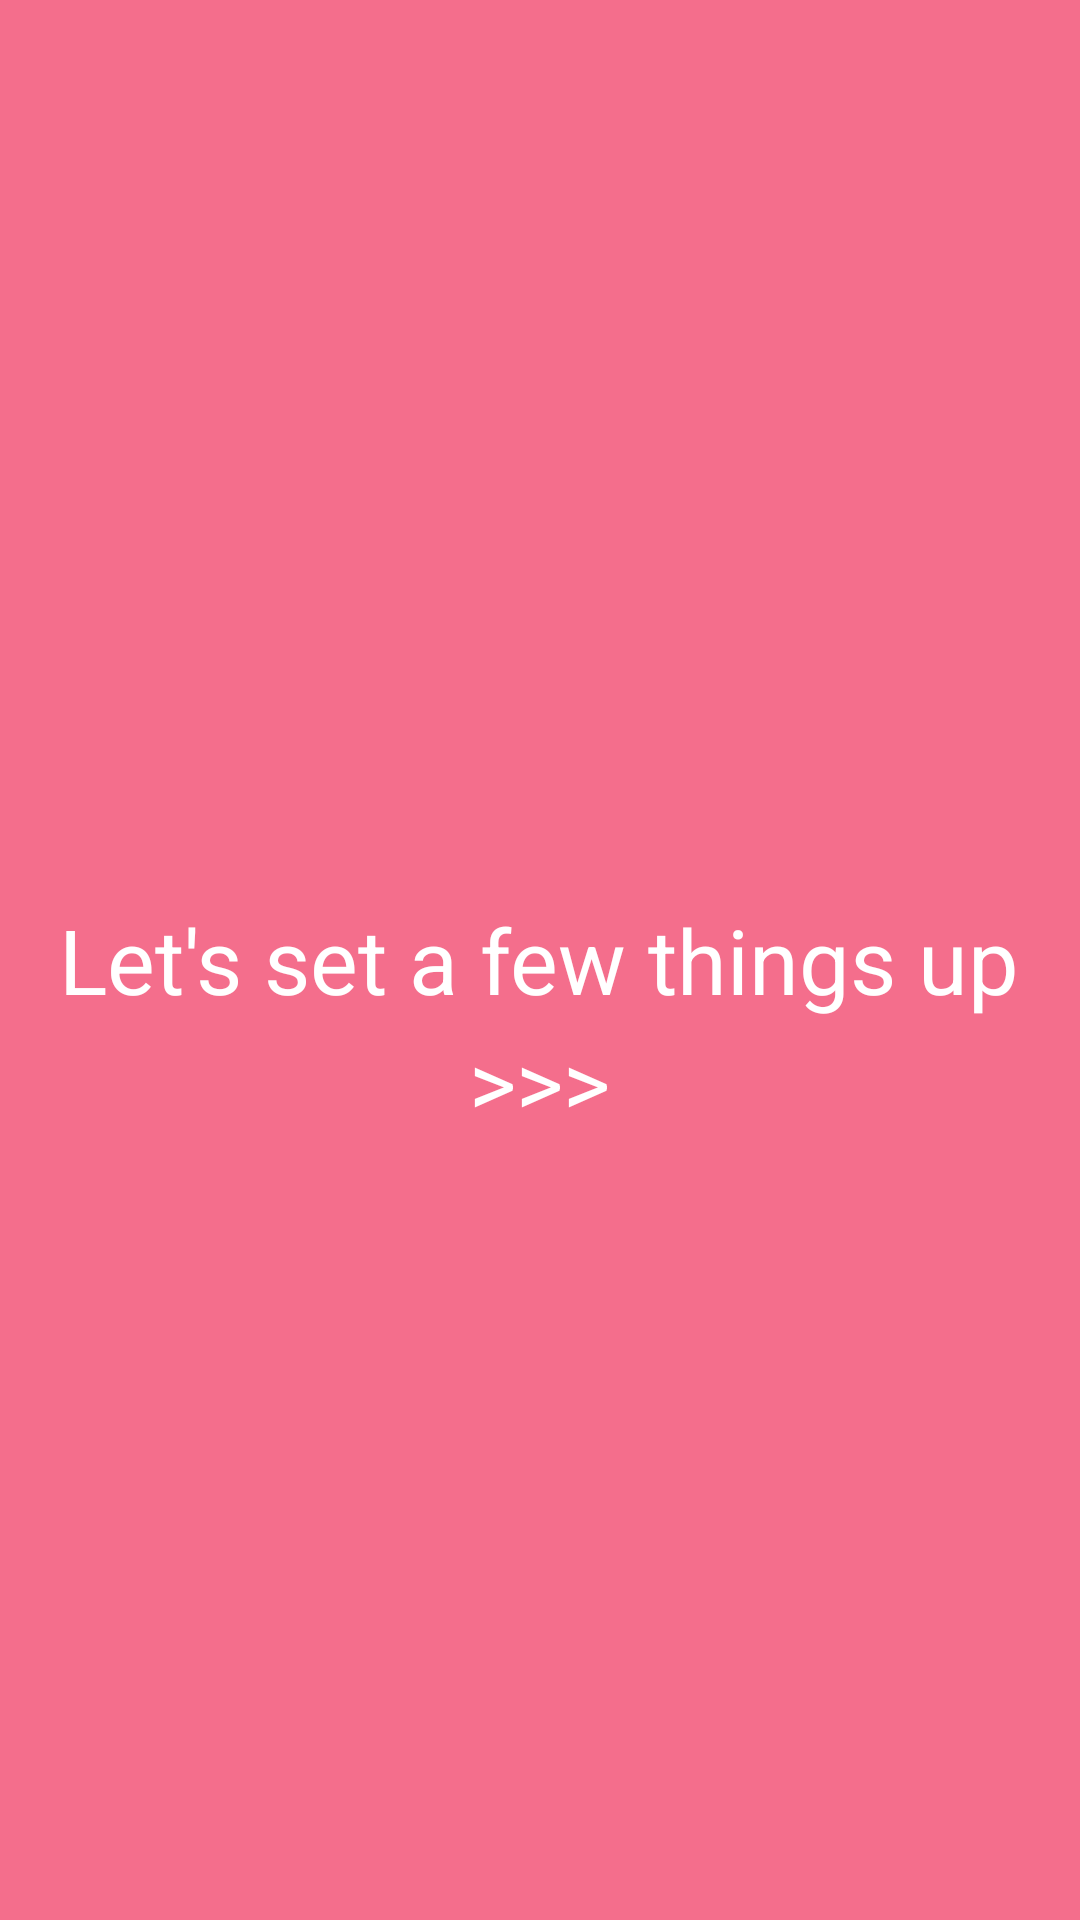

Android layout source for this screen:
<!-- AndroidManifest.xml: application theme AppTheme -->
<!-- res/layout/fragment_start_screen0.xml -->
<?xml version="1.0" encoding="utf-8"?>
<RelativeLayout xmlns:android="http://schemas.android.com/apk/res/android"
    android:layout_width="match_parent" android:layout_height="match_parent"
    android:background="#f46e8c">

    <TextView
        android:id="@+id/startScreenText"
        android:layout_width="wrap_content"
        android:layout_height="wrap_content"
        android:layout_centerInParent="true"
        android:gravity="center"
        android:textColor="#FFFFFF"
        android:textAllCaps="false"
        android:text="Let's set a few things up"
        android:textSize="30sp"/>

    <TextView
        android:layout_width="wrap_content"
        android:layout_height="wrap_content"
        android:layout_below="@+id/startScreenText"
        android:text=">>>"
        android:layout_centerInParent="true"
        android:gravity="center"
        android:textColor="#FFFFFF"
        android:textAllCaps="false"
        android:textSize="30sp"
        />

</RelativeLayout>
<!-- resources referenced by this layout -->
<resources>

</resources>
